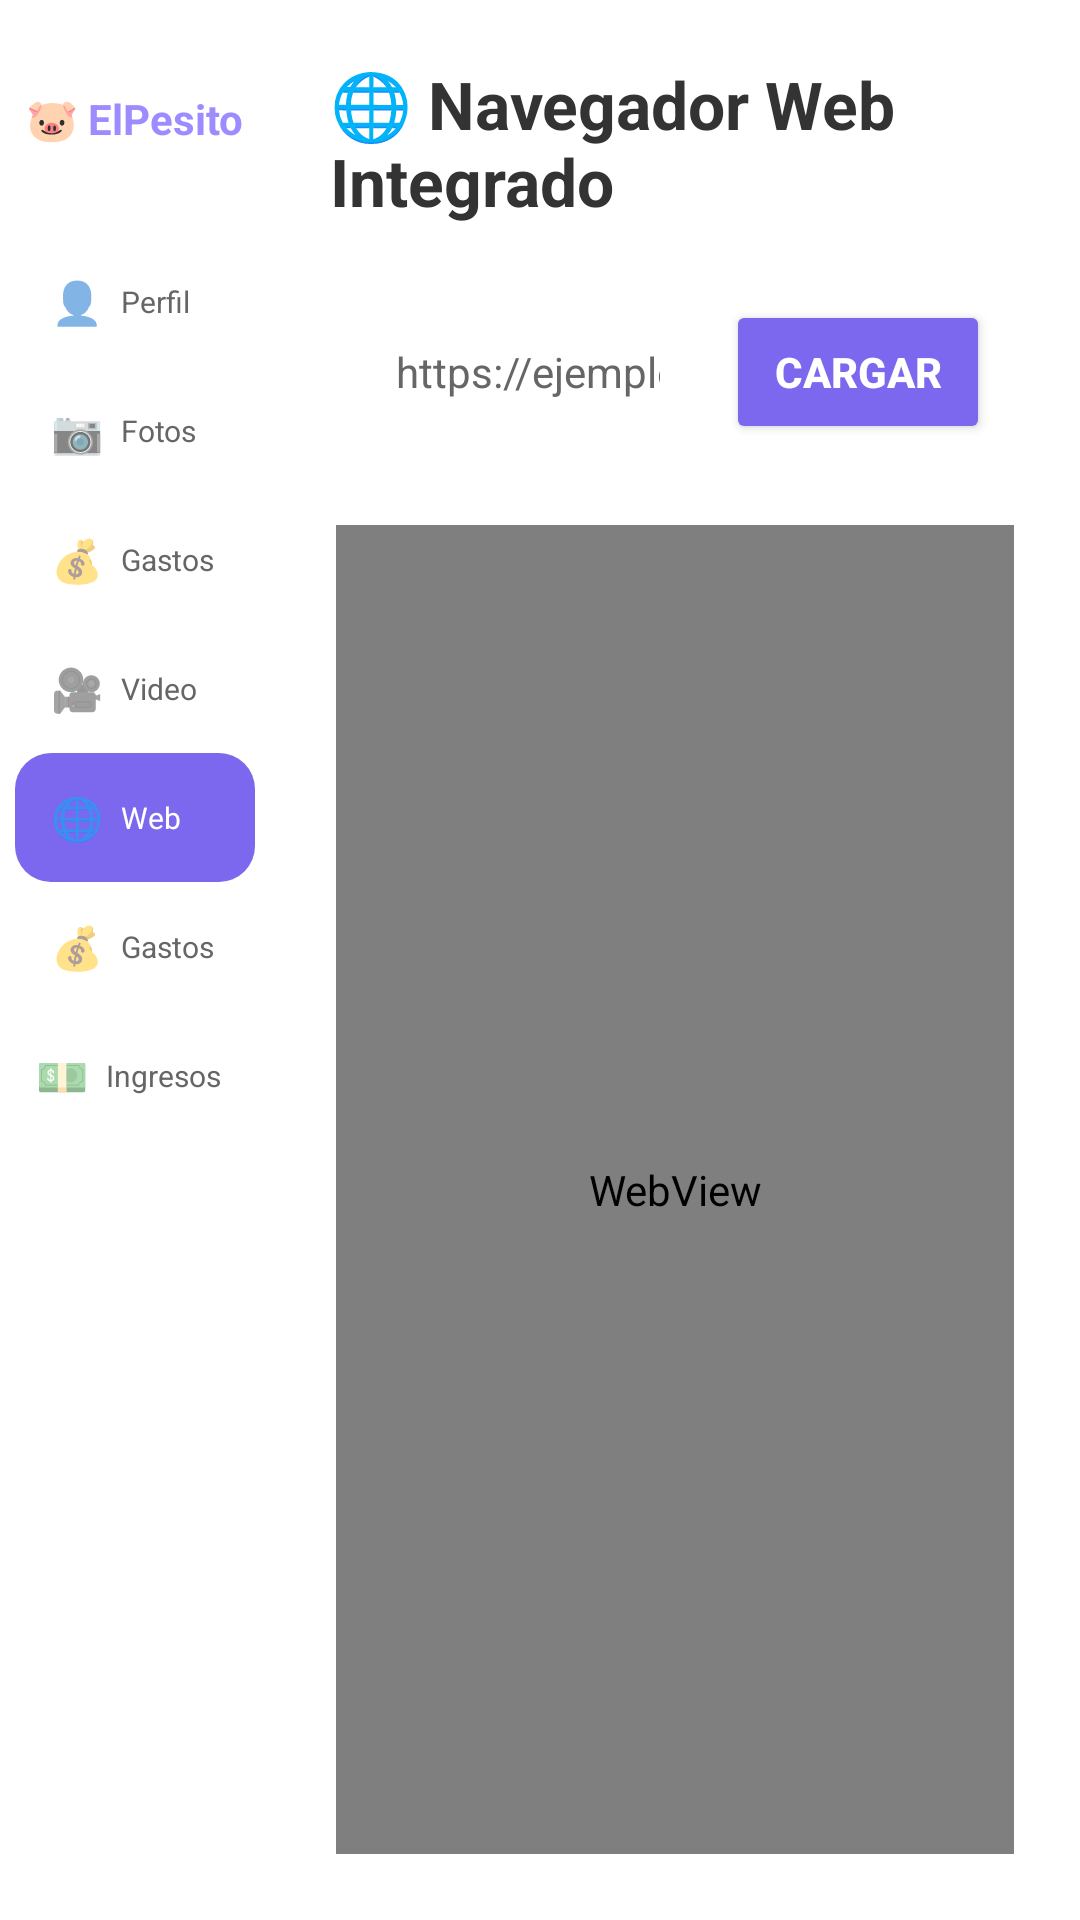

Produce the Android XML layout that renders to this screen, including the resource entries it uses.
<!-- AndroidManifest.xml: application theme Theme.ElPesito -->
<!-- res/layout/activity_web.xml -->
<?xml version="1.0" encoding="utf-8"?>

<androidx.constraintlayout.widget.ConstraintLayout
    xmlns:android="http://schemas.android.com/apk/res/android"
    xmlns:app="http://schemas.android.com/apk/res-auto"
    xmlns:tools="http://schemas.android.com/tools"
    android:layout_width="match_parent"
    android:layout_height="match_parent"
    android:background="?android:attr/colorBackground"
    tools:context=".WebActivity">

    
    <LinearLayout
        android:id="@+id/sidebar"
        android:layout_width="90dp"
        android:layout_height="0dp"
        android:orientation="vertical"
        android:background="?android:attr/colorBackground"
        android:paddingTop="30dp"
        android:gravity="center_horizontal"
        app:layout_constraintTop_toTopOf="parent"
        app:layout_constraintBottom_toBottomOf="parent"
        app:layout_constraintStart_toStartOf="parent">

        <TextView
            android:layout_width="wrap_content"
            android:layout_height="wrap_content"
            android:text="🐷 ElPesito"
            android:textSize="14sp"
            android:textStyle="bold"
            android:textColor="@color/purple_light"
            android:layout_marginBottom="30dp"/>

        
        <LinearLayout
            android:id="@+id/menuPerfil"
            android:layout_width="80dp"
            android:layout_height="wrap_content"
            android:orientation="horizontal"
            android:gravity="center_vertical"
            android:padding="12dp"
            android:clickable="true"
            android:focusable="true">
            <TextView android:layout_width="wrap_content" android:layout_height="wrap_content" android:text="👤" android:textSize="14sp"/>
            <TextView android:layout_width="wrap_content" android:layout_height="wrap_content" android:text="Perfil" android:textSize="10sp" android:textColor="?android:attr/textColorSecondary" android:layout_marginStart="6dp"/>
        </LinearLayout>

        
        <LinearLayout
            android:id="@+id/menuFotos"
            android:layout_width="80dp"
            android:layout_height="wrap_content"
            android:orientation="horizontal"
            android:gravity="center_vertical"
            android:padding="12dp"
            android:clickable="true"
            android:focusable="true">
            <TextView android:layout_width="wrap_content" android:layout_height="wrap_content" android:text="📷" android:textSize="14sp"/>
            <TextView android:layout_width="wrap_content" android:layout_height="wrap_content" android:text="Fotos" android:textSize="10sp" android:textColor="?android:attr/textColorSecondary" android:layout_marginStart="6dp"/>
        </LinearLayout>

        
        <LinearLayout
            android:id="@+id/menuGastos"
            android:layout_width="80dp"
            android:layout_height="wrap_content"
            android:orientation="horizontal"
            android:gravity="center_vertical"
            android:padding="12dp"
            android:clickable="true"
            android:focusable="true">
            <TextView android:layout_width="wrap_content" android:layout_height="wrap_content" android:text="💰" android:textSize="14sp"/>
            <TextView android:layout_width="wrap_content" android:layout_height="wrap_content" android:text="Gastos" android:textSize="10sp" android:textColor="?android:attr/textColorSecondary" android:layout_marginStart="6dp"/>
        </LinearLayout>


        
        <LinearLayout
            android:id="@+id/menuVideo"
            android:layout_width="80dp"
            android:layout_height="wrap_content"
            android:orientation="horizontal"
            android:gravity="center_vertical"
            android:padding="12dp"
            android:clickable="true"
            android:focusable="true">
            <TextView android:layout_width="wrap_content" android:layout_height="wrap_content" android:text="🎥" android:textSize="14sp"/>
            <TextView android:layout_width="wrap_content" android:layout_height="wrap_content" android:text="Video" android:textSize="10sp" android:textColor="?android:attr/textColorSecondary" android:layout_marginStart="6dp"/>
        </LinearLayout>

        
        <LinearLayout
            android:id="@+id/menuWeb"
            android:layout_width="80dp"
            android:layout_height="wrap_content"
            android:orientation="horizontal"
            android:gravity="center_vertical"
            android:background="@drawable/bg_sidebar_active"
            android:padding="12dp"
            android:clickable="true"
            android:focusable="true">
            <TextView android:layout_width="wrap_content" android:layout_height="wrap_content" android:text="🌐" android:textSize="14sp"/>
            <TextView android:layout_width="wrap_content" android:layout_height="wrap_content" android:text="Web" android:textSize="10sp" android:textColor="@color/white" android:layout_marginStart="6dp"/>
        </LinearLayout>

        
        <LinearLayout
            android:id="@+id/menuBotones"
            android:layout_width="80dp"
            android:layout_height="wrap_content"
            android:orientation="horizontal"
            android:gravity="center_vertical"
            android:padding="12dp"
            android:clickable="true"
            android:focusable="true">
            <TextView android:layout_width="wrap_content" android:layout_height="wrap_content" android:text="💰" android:textSize="14sp"/>
            <TextView android:layout_width="wrap_content" android:layout_height="wrap_content" android:text="Gastos" android:textSize="10sp" android:textColor="?android:attr/textColorSecondary" android:layout_marginStart="6dp"/>
        </LinearLayout>

        
        <LinearLayout
            android:id="@+id/menuIngresos"
            android:layout_width="90dp"
            android:layout_height="wrap_content"
            android:orientation="horizontal"
            android:gravity="center_vertical"
            android:padding="12dp"
            android:clickable="true"
            android:focusable="true">
            <TextView android:layout_width="wrap_content" android:layout_height="wrap_content" android:text="💵" android:textSize="14sp"/>
            <TextView android:layout_width="wrap_content" android:layout_height="wrap_content" android:text="Ingresos" android:textSize="10sp" android:textColor="?android:attr/textColorSecondary" android:layout_marginStart="6dp"/>
        </LinearLayout>

    </LinearLayout>

    
    <LinearLayout
        android:layout_width="0dp"
        android:layout_height="0dp"
        android:orientation="vertical"
        android:padding="20dp"
        app:layout_constraintTop_toTopOf="parent"
        app:layout_constraintBottom_toBottomOf="parent"
        app:layout_constraintStart_toEndOf="@id/sidebar"
        app:layout_constraintEnd_toEndOf="parent">

        
        <TextView
            android:id="@+id/tvTituloWeb"
            android:layout_width="wrap_content"
            android:layout_height="wrap_content"
            android:text="🌐 Navegador Web Integrado"
            android:textSize="22sp"
            android:textStyle="bold"
            android:textColor="?android:attr/textColorPrimary"
            android:layout_marginBottom="15dp"/>

        
        <LinearLayout
            android:layout_width="match_parent"
            android:layout_height="wrap_content"
            android:orientation="horizontal"
            android:background="@drawable/bg_card"
            android:padding="10dp"
            android:layout_marginBottom="15dp"
            android:gravity="center_vertical">

            <EditText
                android:id="@+id/urlInput"
                android:layout_width="0dp"
                android:layout_height="wrap_content"
                android:layout_weight="1"
                android:background="@drawable/bg_card"
                android:hint="https://ejemplo.com"
                android:inputType="textUri"
                android:imeOptions="actionGo"
                android:maxLines="1"
                android:padding="12dp"
                android:textColor="?android:attr/textColorPrimary"
                android:textColorHint="?android:attr/textColorSecondary"
                android:textSize="14sp" />

            <Button
                android:id="@+id/loadBtn"
                android:layout_width="wrap_content"
                android:layout_height="wrap_content"
                android:layout_marginStart="10dp"
                android:backgroundTint="@color/purple_accent"
                android:text="Cargar"
                android:textColor="@color/white"
                android:textStyle="bold" />
        </LinearLayout>

        
        <FrameLayout
            android:id="@+id/webContainer"
            android:layout_width="match_parent"
            android:layout_height="0dp"
            android:layout_weight="1"
            android:background="@drawable/bg_card"
            android:padding="2dp">

            <WebView
                android:id="@+id/webView"
                android:layout_width="match_parent"
                android:layout_height="match_parent" />
        </FrameLayout>
    </LinearLayout>

</androidx.constraintlayout.widget.ConstraintLayout>
<!-- resources referenced by this layout -->
<resources>
  <color name="purple_accent">#7B68EE</color>
  <color name="purple_light">#9D8CFF</color>
  <color name="white">#FFFFFF</color>
  <!-- drawable bg_sidebar_active (drawable) -->
  <?xml version="1.0" encoding="utf-8"?>
  <shape xmlns:android="http://schemas.android.com/apk/res/android">
      <solid android:color="@color/purple_accent" />
      <corners android:radius="12dp" />
  </shape>
  <style name="Theme.ElPesito" parent="Theme.MaterialComponents.DayNight.NoActionBar">
          <item name="colorPrimary">@color/purple_primary</item>
          <item name="colorPrimaryVariant">@color/purple_accent</item>
          <item name="colorOnPrimary">@color/white</item>
          <item name="android:windowBackground">@color/light_background</item>
          <item name="android:textColorPrimary">@color/light_text</item>
          <item name="android:textColorSecondary">@color/light_text_secondary</item>
          <item name="android:statusBarColor">@color/purple_primary</item>
      </style>
  <color name="purple_primary">#6B6BFF</color>
  <color name="light_background">#F5F5F5</color>
  <color name="light_text">#333333</color>
  <color name="light_text_secondary">#666666</color>
</resources>
